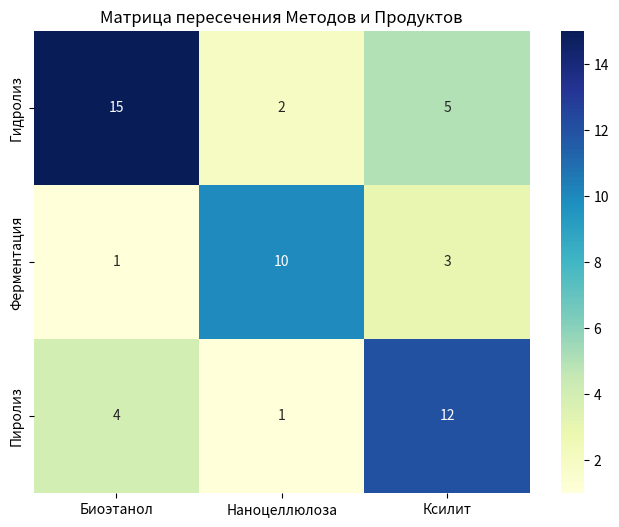

Recreate this plot in Python.
import seaborn as sns
import pandas as pd
import matplotlib.pyplot as plt

data = [[15, 2, 5], [1, 10, 3], [4, 1, 12]]
df = pd.DataFrame(data, columns=['Биоэтанол', 'Наноцеллюлоза', 'Ксилит'],
                  index=['Гидролиз', 'Ферментация', 'Пиролиз'])

plt.figure(figsize=(8,6))
sns.heatmap(df, annot=True, cmap="YlGnBu")
plt.title("Матрица пересечения Методов и Продуктов")
plt.savefig("fig_13.png", dpi=300)
